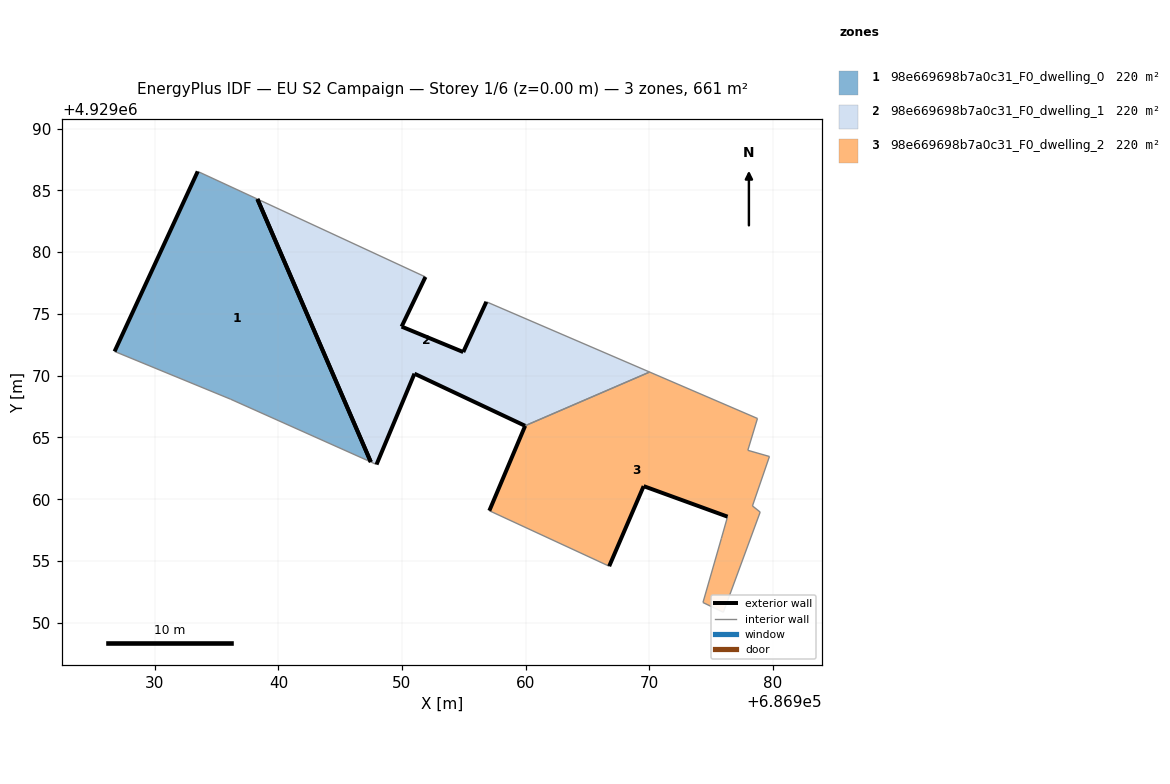
=== STOREY PLAN SPEC (per zone: floor XY polygon, exterior-wall plan segments, windows/doors) ===
zone 1: 98e669698b7a0c31_F0_dwelling_0  (220.4 m²)
  floor: (686947.48, 4929063.02) (686938.30, 4929084.29) (686933.47, 4929086.53) (686926.74, 4929071.96) (686936.12, 4929068.10)
  exterior wall: (686926.74, 4929071.96) – (686933.47, 4929086.53)  [16.0 m]
  exterior wall: (686938.30, 4929084.29) – (686947.48, 4929063.02)  [23.2 m]
  interior walls: 3
zone 2: 98e669698b7a0c31_F0_dwelling_1  (220.4 m²)
  floor: (686970.04, 4929070.29) (686956.83, 4929075.98) (686954.96, 4929071.91) (686949.97, 4929073.97) (686951.90, 4929077.99) (686938.30, 4929084.29) (686947.48, 4929063.02) (686947.94, 4929062.81) (686951.01, 4929070.16) (686959.96, 4929065.94)
  exterior wall: (686951.90, 4929077.99) – (686949.97, 4929073.97)  [4.5 m]
  exterior wall: (686949.97, 4929073.97) – (686954.96, 4929071.91)  [5.4 m]
  exterior wall: (686954.96, 4929071.91) – (686956.83, 4929075.98)  [4.5 m]
  exterior wall: (686959.96, 4929065.94) – (686951.01, 4929070.16)  [9.9 m]
  exterior wall: (686951.01, 4929070.16) – (686947.94, 4929062.81)  [8.0 m]
  exterior wall: (686947.48, 4929063.02) – (686938.30, 4929084.29)  [23.2 m]
  interior walls: 4
zone 3: 98e669698b7a0c31_F0_dwelling_2  (220.4 m²)
  floor: (686976.01, 4929050.85) (686978.99, 4929058.96) (686978.36, 4929059.46) (686979.74, 4929063.46) (686977.99, 4929063.96) (686978.77, 4929066.54) (686970.04, 4929070.29) (686959.96, 4929065.94) (686959.97, 4929065.94) (686957.07, 4929059.07) (686966.77, 4929054.58) (686969.56, 4929061.06) (686976.35, 4929058.59) (686975.85, 4929056.83) (686974.36, 4929051.64)
  exterior wall: (686957.07, 4929059.07) – (686959.97, 4929065.94)  [7.5 m]
  exterior wall: (686959.97, 4929065.94) – (686959.96, 4929065.94)  [0.0 m]
  exterior wall: (686976.35, 4929058.59) – (686969.56, 4929061.06)  [7.2 m]
  exterior wall: (686969.56, 4929061.06) – (686966.77, 4929054.58)  [7.1 m]
  interior walls: 11

=== DERIVED (storey summary) ===
Building: EU S2 Campaign
Storey: 1 of 6  (floor level z = 0.00 m)
Storey gross floor area: 661.1 m²
Zones on this storey: 3
  - 98e669698b7a0c31_F0_dwelling_0: floor 220.4 m²; exterior wall 39.2 m (117.7 m²); WWR 0.0%
  - 98e669698b7a0c31_F0_dwelling_1: floor 220.4 m²; exterior wall 55.4 m (166.1 m²); WWR 0.0%
  - 98e669698b7a0c31_F0_dwelling_2: floor 220.4 m²; exterior wall 21.7 m (65.2 m²); WWR 0.0%
Zone adjacency (shared interzone walls):
  - 98e669698b7a0c31_F0_dwelling_1 ↔ 98e669698b7a0c31_F0_dwelling_2